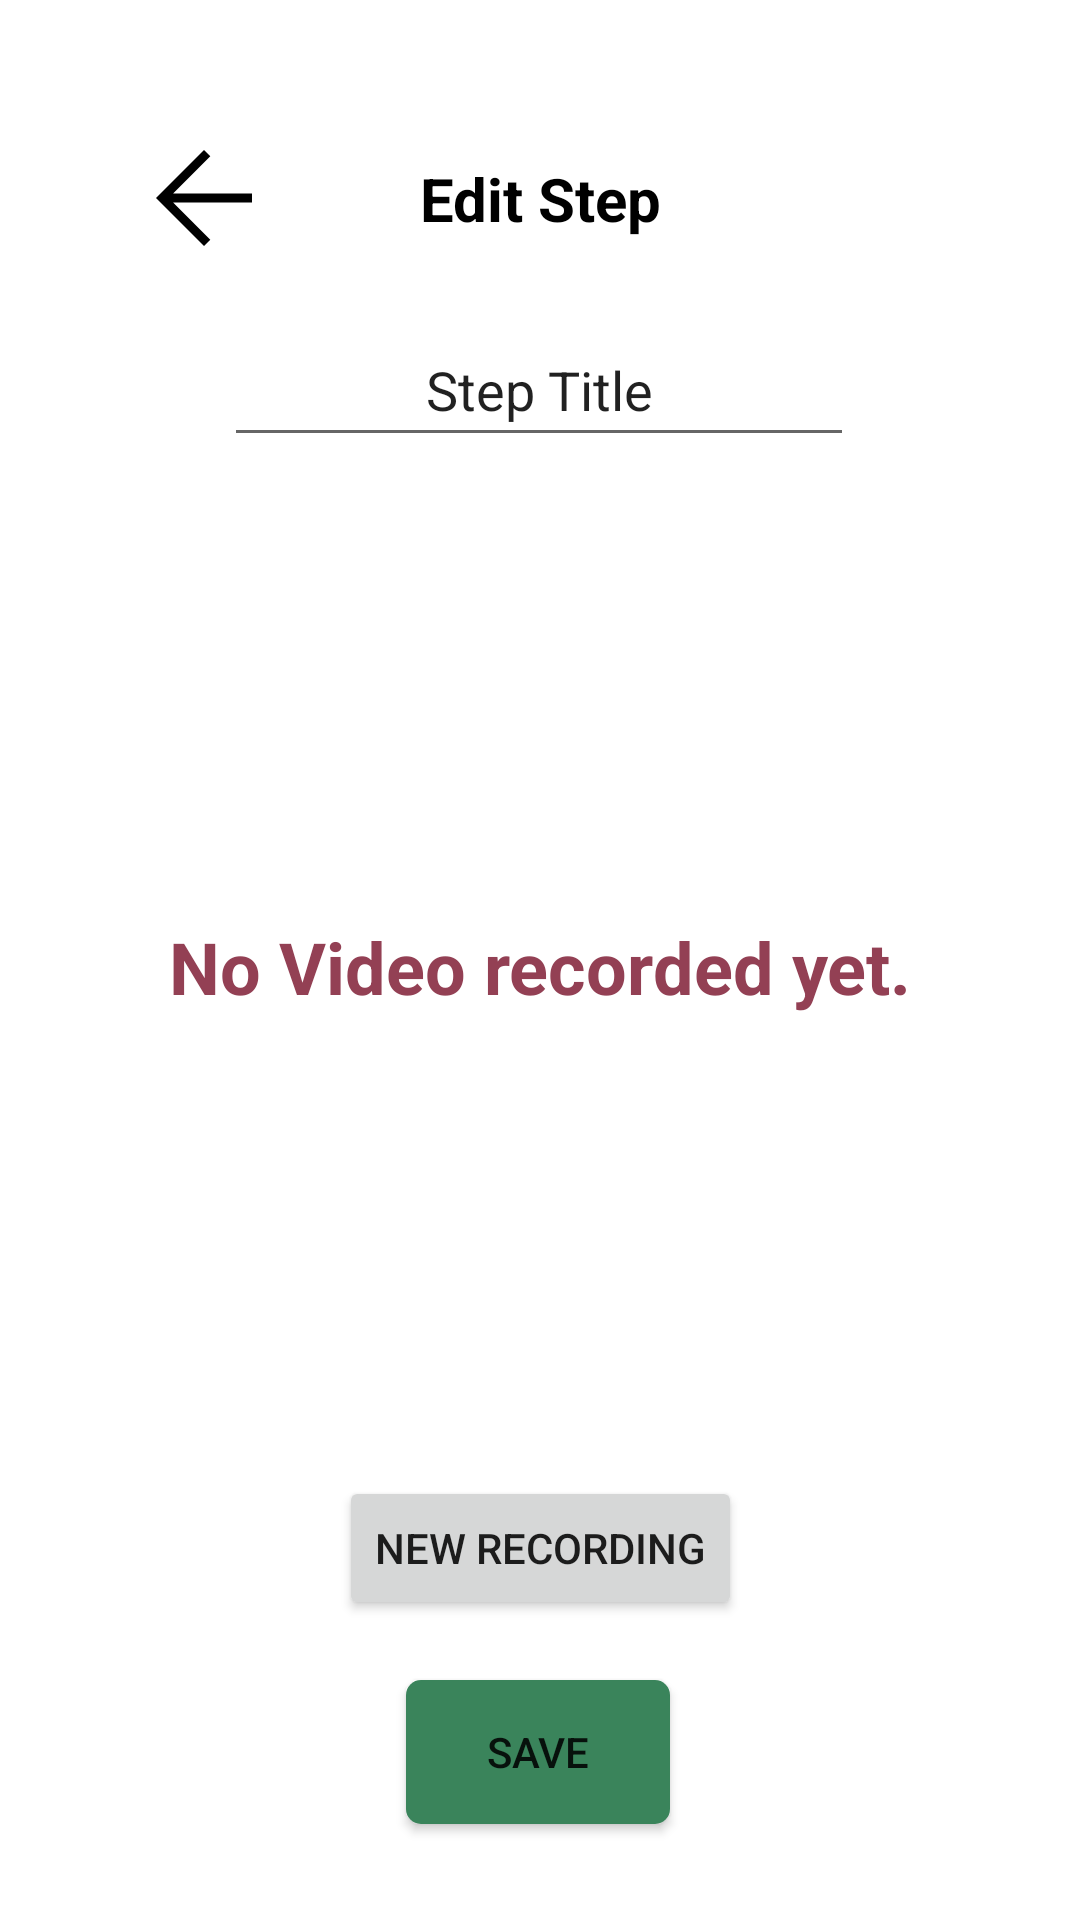

Layout XML and referenced resources for this Android screen:
<!-- AndroidManifest.xml: application theme Theme.SimpleTasks -->
<!-- res/layout/activity_edit_video_step.xml -->
<?xml version="1.0" encoding="utf-8"?>
<androidx.constraintlayout.widget.ConstraintLayout xmlns:android="http://schemas.android.com/apk/res/android"
    xmlns:app="http://schemas.android.com/apk/res-auto"
    xmlns:tools="http://schemas.android.com/tools"
    android:layout_width="match_parent"
    android:layout_height="match_parent"
    android:gravity="center"
    tools:context=".EditVideoStepActivity">

    <ImageButton
        android:id="@+id/ib_editvideostep_back_button"
        android:layout_width="wrap_content"
        android:layout_height="wrap_content"
        android:layout_marginStart="@dimen/sidesPadding"
        android:layout_marginTop="@dimen/sidesPadding"
        android:backgroundTint="#00000000"
        android:contentDescription="@string/back"
        app:layout_constraintStart_toStartOf="parent"
        app:layout_constraintTop_toTopOf="parent"
        app:srcCompat="@drawable/arrow_back_black_24dp"
        app:tint="?colorOnBackground" />

    <TextView
        android:id="@+id/tv_editvideostep_step_title"
        android:layout_width="wrap_content"
        android:layout_height="27dp"
        android:layout_marginStart="@dimen/sidesPadding"
        android:layout_marginEnd="@dimen/sidesPadding"
        android:text="@string/edit_step"
        android:textAlignment="center"
        android:textColor="?colorOnBackground"
        android:textSize="@dimen/h2"
        android:textStyle="bold"
        app:layout_constraintBottom_toBottomOf="@+id/ib_editvideostep_back_button"
        app:layout_constraintEnd_toEndOf="parent"
        app:layout_constraintStart_toStartOf="parent"
        app:layout_constraintTop_toTopOf="@+id/ib_editvideostep_back_button" />

    <EditText
        android:id="@+id/et_editvideostep_step_title"
        android:layout_width="wrap_content"
        android:layout_height="wrap_content"
        android:autofillHints=""
        android:ems="10"
        android:hint="@string/step_title"
        android:inputType="textPersonName"
        android:minHeight="48dp"
        android:text="@string/step_title"
        android:textAlignment="center"
        android:visibility="visible"
        app:layout_constraintBottom_toTopOf="@+id/b_editvideostep_save_step"
        app:layout_constraintEnd_toEndOf="parent"
        app:layout_constraintHorizontal_bias="0.497"
        app:layout_constraintStart_toStartOf="parent"
        app:layout_constraintTop_toBottomOf="@+id/tv_editvideostep_step_title"
        app:layout_constraintVertical_bias="0.057" />

    <Button
        android:id="@+id/b_editvideostep_save_step"
        android:layout_width="wrap_content"
        android:layout_height="wrap_content"
        android:layout_marginBottom="32dp"
        android:background="@drawable/rounded_corner_background"
        android:text="@string/save"
        app:backgroundTint="?buttonBarPositiveButtonStyle"
        app:layout_constraintBottom_toBottomOf="parent"
        app:layout_constraintEnd_toEndOf="parent"
        app:layout_constraintHorizontal_bias="0.498"
        app:layout_constraintStart_toStartOf="parent" />

    <Button
        android:id="@+id/b_editvideostep_start_recording"
        android:layout_width="wrap_content"
        android:layout_height="48dp"
        android:layout_marginBottom="20dp"
        android:text="@string/new_recording"
        app:layout_constraintBottom_toTopOf="@+id/b_editvideostep_save_step"
        app:layout_constraintEnd_toEndOf="parent"
        app:layout_constraintStart_toStartOf="parent"
        app:layout_constraintTop_toBottomOf="@+id/et_editvideostep_step_title"
        app:layout_constraintVertical_bias="1.0" />

    <TextView
        android:id="@+id/tv_editvideostep_no_video"
        android:layout_width="wrap_content"
        android:layout_height="wrap_content"
        android:text="@string/no_video"
        android:textAlignment="center"
        android:textColor="?attr/colorControlActivated"
        android:textSize="24sp"
        android:textStyle="bold"
        android:visibility="visible"
        app:layout_constraintBottom_toTopOf="@+id/b_editvideostep_start_recording"
        app:layout_constraintEnd_toEndOf="parent"
        app:layout_constraintStart_toStartOf="parent"
        app:layout_constraintTop_toBottomOf="@+id/et_editvideostep_step_title" />

    <androidx.fragment.app.FragmentContainerView
        android:id="@+id/frag_editvideostep_videoplayer"
        android:layout_width="0dp"
        android:layout_height="0dp"
        app:layout_constraintBottom_toTopOf="@+id/b_editvideostep_start_recording"
        app:layout_constraintEnd_toEndOf="parent"
        app:layout_constraintStart_toStartOf="parent"
        app:layout_constraintTop_toBottomOf="@+id/et_editvideostep_step_title" />

</androidx.constraintlayout.widget.ConstraintLayout>
<!-- resources referenced by this layout -->
<resources>
  <dimen name="h2">20sp</dimen>
  <dimen name="sidesPadding">32dp</dimen>
  <!-- drawable arrow_back_black_24dp (drawable) -->
  <vector xmlns:android="http://schemas.android.com/apk/res/android"
      android:width="48dp"
      android:height="48dp"
      android:viewportWidth="48"
      android:viewportHeight="48">
      <path
          android:fillColor="#FF000000"
          android:pathData="M24,40 L8,24 24,8 26.1,10.1 13.7,22.5H40V25.5H13.7L26.1,37.9Z"/>
  </vector>
  <!-- drawable rounded_corner_background (drawable) -->
  <?xml version="1.0" encoding="utf-8"?>
  <shape xmlns:android="http://schemas.android.com/apk/res/android">
      <corners  android:radius="@dimen/radius"/>
      <solid android:color="?colorPrimary"/>
  </shape>
  <string name="back">Back</string>
  <string name="edit_step">Edit Step</string>
  <string name="new_recording">New Recording</string>
  <string name="no_video">No Video recorded yet.</string>
  <string name="save">Save</string>
  <string name="step_title">Step Title</string>
  <style name="Theme.SimpleTasks" parent="Theme.MaterialComponents.DayNight.NoActionBar">
          <item name="backgroundColor">@color/white</item>
          <item name="colorOnBackground">@color/black</item>
          <item name="hintTextColor">@color/grey</item>
          
          <item name="buttonBarPositiveButtonStyle">@color/green</item>
          <item name="buttonBarNegativeButtonStyle">@color/red</item>
          <item name="buttonBarNeutralButtonStyle">@color/light_red</item>
          
          <item name="colorPrimary">@color/accent_blue</item>
          <item name="colorOnPrimary">@color/white</item>
          
          <item name="colorError">@color/red</item>
          
          <item name="colorSecondary">@color/bordeaux</item>
          <item name="colorOnSecondary">@color/white</item>
          
          <item name="android:statusBarColor">@android:color/transparent</item>
          
      </style>
  <dimen name="radius">5dp</dimen>
  <color name="white">#FFFFFFFF</color>
  <color name="black">#FF000000</color>
  <color name="grey">#474545</color>
  <color name="green">#3A845B</color>
  <color name="red">#B6401F</color>
  <color name="light_red">#D68F8D</color>
  <color name="accent_blue">#3F51B5</color>
  <color name="bordeaux">#934054</color>
</resources>
